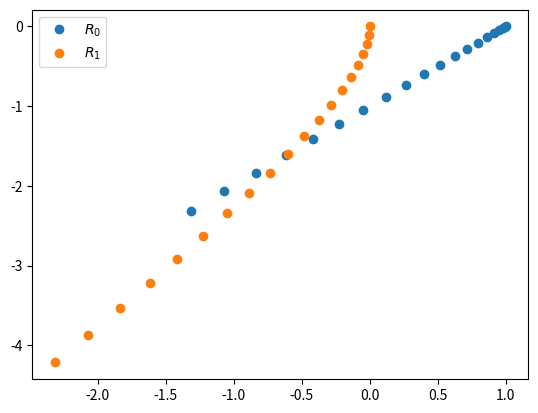

Generate this figure with matplotlib:
# 2_Body_Problem.py

from math import sqrt
import matplotlib.pyplot as plt
import operator
from functools import reduce


class Vector():
    """ n-dimensional Vector """
    def __init__(self, *components):
        self._components = list(components)

    def __str__(self):
        return f"Vector{self._components}"

    __repr__ = __str__

    def two_vector_elementwise(self, other, func):
        if len(self) != len(other):
            raise ValueError("Dimensions of vectors are different")
        return Vector(*[func(s, o) for (s, o) in zip(self._components, other._components)])

    def elementwise(self, func):
        return Vector(*[func(x) for x in self._components])

    def __sub__(self, other):
        return self.two_vector_elementwise(other, operator.sub)

    def __add__(self, other):
        return self.two_vector_elementwise(other, operator.add)

    @property
    def norm(self):
        return sqrt(sum(x**2 for x in self._components))

    __abs__ = norm

    def __getitem__(self, index):
        return self._components[index]

    def __setitem__(self, index, value):
        self._components[index] = value

    def __len__(self):
        return len(self._components)

    dim = __len__



def euler (delta_t, i, v_i, R, m, G):
    """ Euler method to solve ODEs """
    def new_r(component):
        return R[i][-1][component] + v_i[-1][component] * delta_t

    def new_v(component): 
        return v_i[-1][component] + a[component] * delta_t

    a = a_nd(R, G, m)
    v_i_new = [new_v(component) for component in range(len(v_i[0]))]
    r_new = [new_r(component) for component in range(len(R[0][0]))]
    return v_i_new, r_new


def euler_cormer (delta_t, i, v_i, R, m, G):
    """ Euler-Cormer method to solve ODEs """
    def new_r(component):
        return R[i][-1][component] + 0.5 *  (v_i[-1][component] + v_i_new[component])* delta_t

    def new_v(component): 
        return v_i[-1][component] + a[component] * delta_t

    a = a_nd(R, G, m)
    v_i_new = [new_v(component) for component in range(len(v_i[0]))]
    r_new = [new_r(component) for component in range(len(R[0][0]))]
    return v_i_new, r_new


def a_nd(R, G, m):
    """ Acceleration of next timestep for 1 body in a system of n bodies
    Acceleration as x and y components
    Params:
        R: Vector of vector of position tuples of elements
        G: Gravitational constant
        m: Vector of masses
    """
    a_new = []
    for i in range(len(R)):
        for j in range(len(R)):
            if i == j: continue
            r_ij = Vector(*[r_j - r_i for (r_i, r_j) in (R[i][-1], R[j][-1])])

            a_i = r_ij.elementwise(lambda x_n: G * m[j] * x_n / r_ij.norm)
            a_new.append(a_i)
    a = reduce(lambda v1, v2: v1 + v2, a_new)
    return a


# 1 Input Data
# ---------------
# Number of bodys
n = 2

# Maximum integration time
t_max = 2.0

# Time step length
delta_t = 0.1

# Mass
m = [1.0, 1.0]              # [Mass of Body1, Mass of Body2]
M = sum(m, 0)
my = m[0]*m[1] / M

# Initial position r and velocity v of the two bodys 
r1_start = Vector(1, 0)
v1_start = Vector(0, 0)
r2_start = Vector(0, 0)
v2_start = Vector(0, -1) 

r_start = [[r1_start], [r2_start]]
v_start = [[v1_start], [v2_start]]

# Gravity
G = 1.0


# 2 Calculation
# -------------
R = r_start
V = v_start

# Loop over time steps (start at 0, end at t_max, step = delta_t)
for t in range(0, int(t_max//delta_t)):
    print()
    for i in range(n):
        v_i_new, r_i_new = euler_cormer(delta_t, i, V[i], R, m, G)
        
        R[i].append(r_i_new)
        V[i].append(v_i_new)


for n in range(n):
    plt.plot(*list(zip(*R[n])), "o", label=r"$R_{}$".format(n))

plt.legend()
plt.show()
